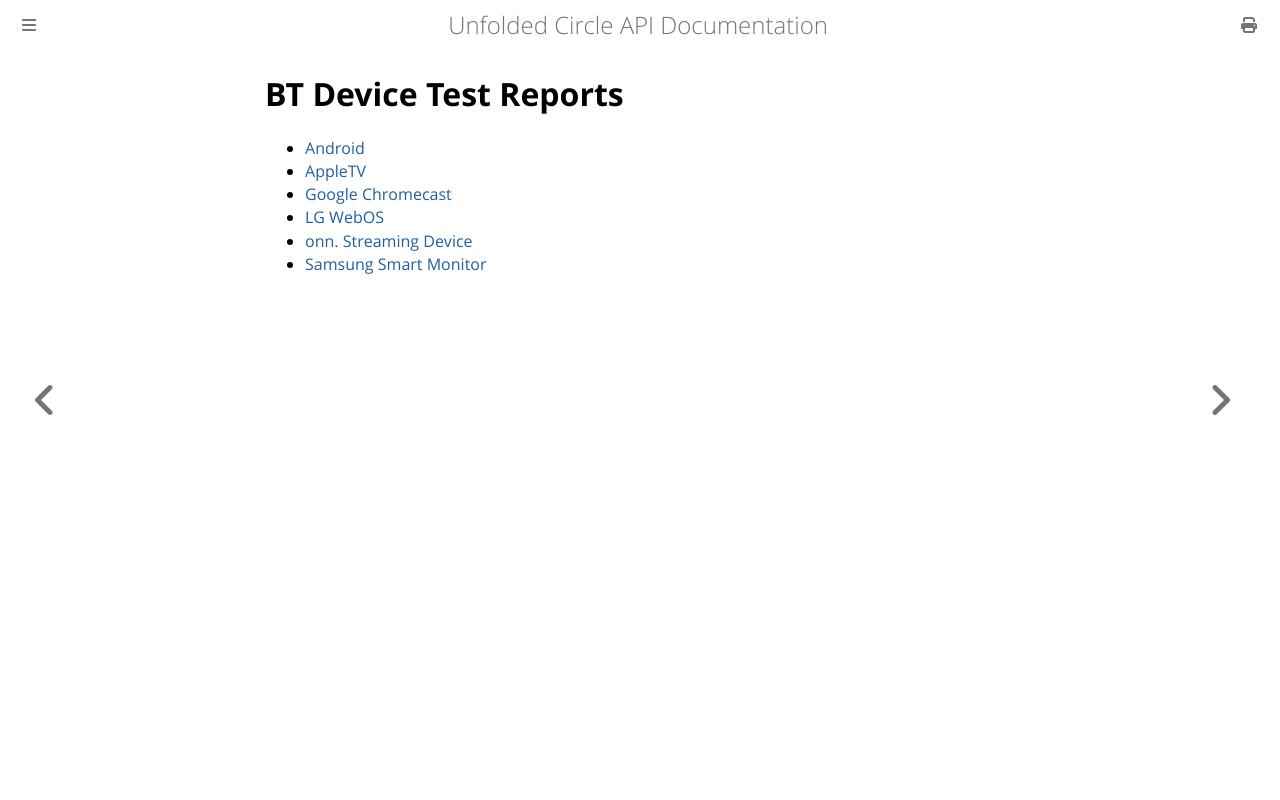

repository: unfoldedcircle/core-api · page: bt/devices/index.html · generator: mdbook

# BT Device Test Reports

- [Android](Android.md)
- [AppleTV](AppleTV.md)
- [Google Chromecast](Google-Chromecast.md)
- [LG WebOS](LG-WebOS.md)
- [onn. Streaming Device](onn-StreamingDevice.md)
- [Samsung Smart Monitor](Samsung-SmartMonitor.md)
